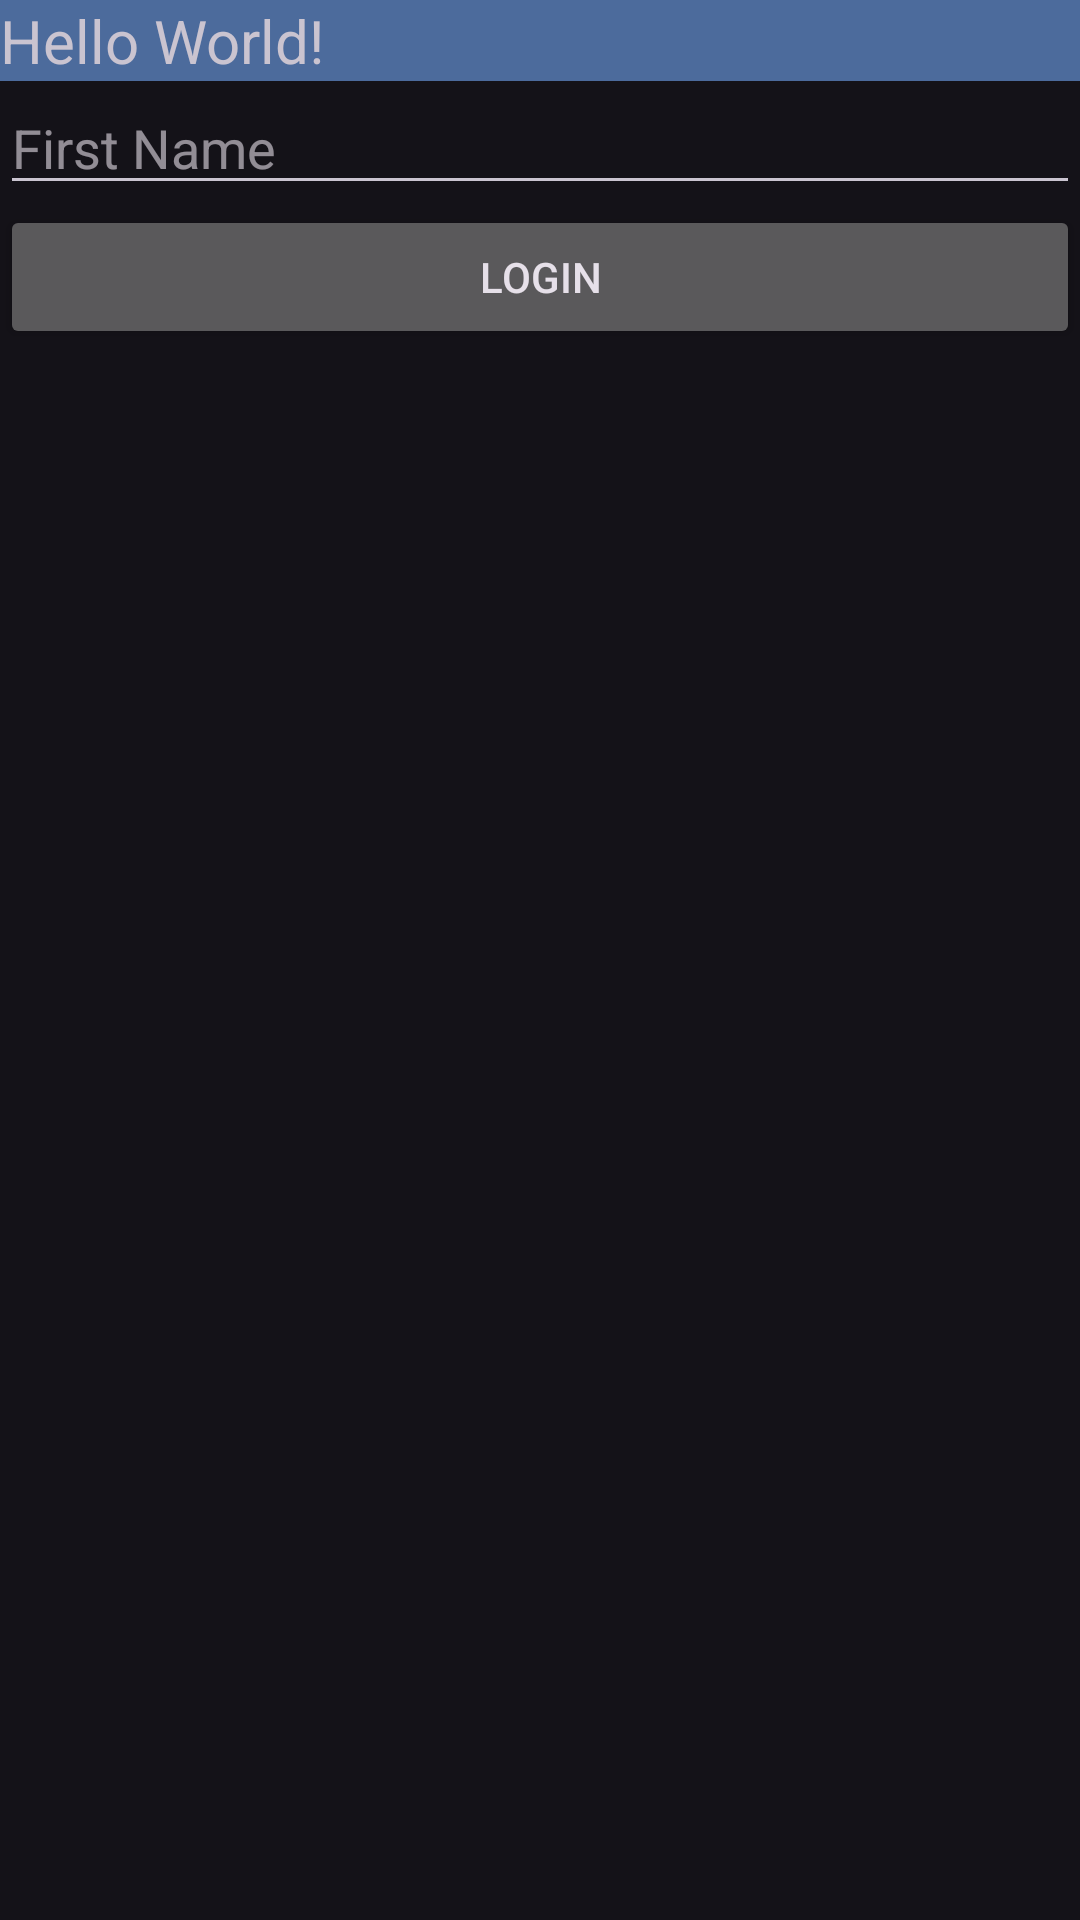

Android layout source for this screen:
<!-- AndroidManifest.xml: application theme Theme.BSSE_Reg -->
<!-- res/layout/activity_main.xml -->
<?xml version="1.0" encoding="utf-8"?>
<LinearLayout
    android:orientation="vertical"
    xmlns:android="http://schemas.android.com/apk/res/android"
    xmlns:app="http://schemas.android.com/apk/res-auto"
    xmlns:tools="http://schemas.android.com/tools"
    android:id="@+id/main"
    android:layout_width="match_parent"
    android:layout_height="match_parent"
    tools:context=".MainActivity">

    <TextView
        android:background="@color/blue"
        android:textSize="20sp"
        android:layout_width="match_parent"
        android:layout_height="wrap_content"
        android:text="Hello World!"
        app:layout_constraintBottom_toBottomOf="parent"
        app:layout_constraintEnd_toEndOf="parent"
        app:layout_constraintStart_toStartOf="parent"
        app:layout_constraintTop_toTopOf="parent" />

    <EditText
        android:hint="First Name"
        android:layout_width="match_parent"
        android:layout_height="wrap_content" />

    <Button
        android:layout_width="match_parent"
        android:layout_height="wrap_content"
        android:text="Login"
        ></Button>

</LinearLayout>
<!-- resources referenced by this layout -->
<resources>
  <color name="blue">#4c6b9c</color>
  <style name="Theme.BSSE_Reg" parent="Base.Theme.BSSE_Reg" />
  <style name="Base.Theme.BSSE_Reg" parent="Theme.Material3.Dark.NoActionBar">
      
          
          
      </style>
</resources>
